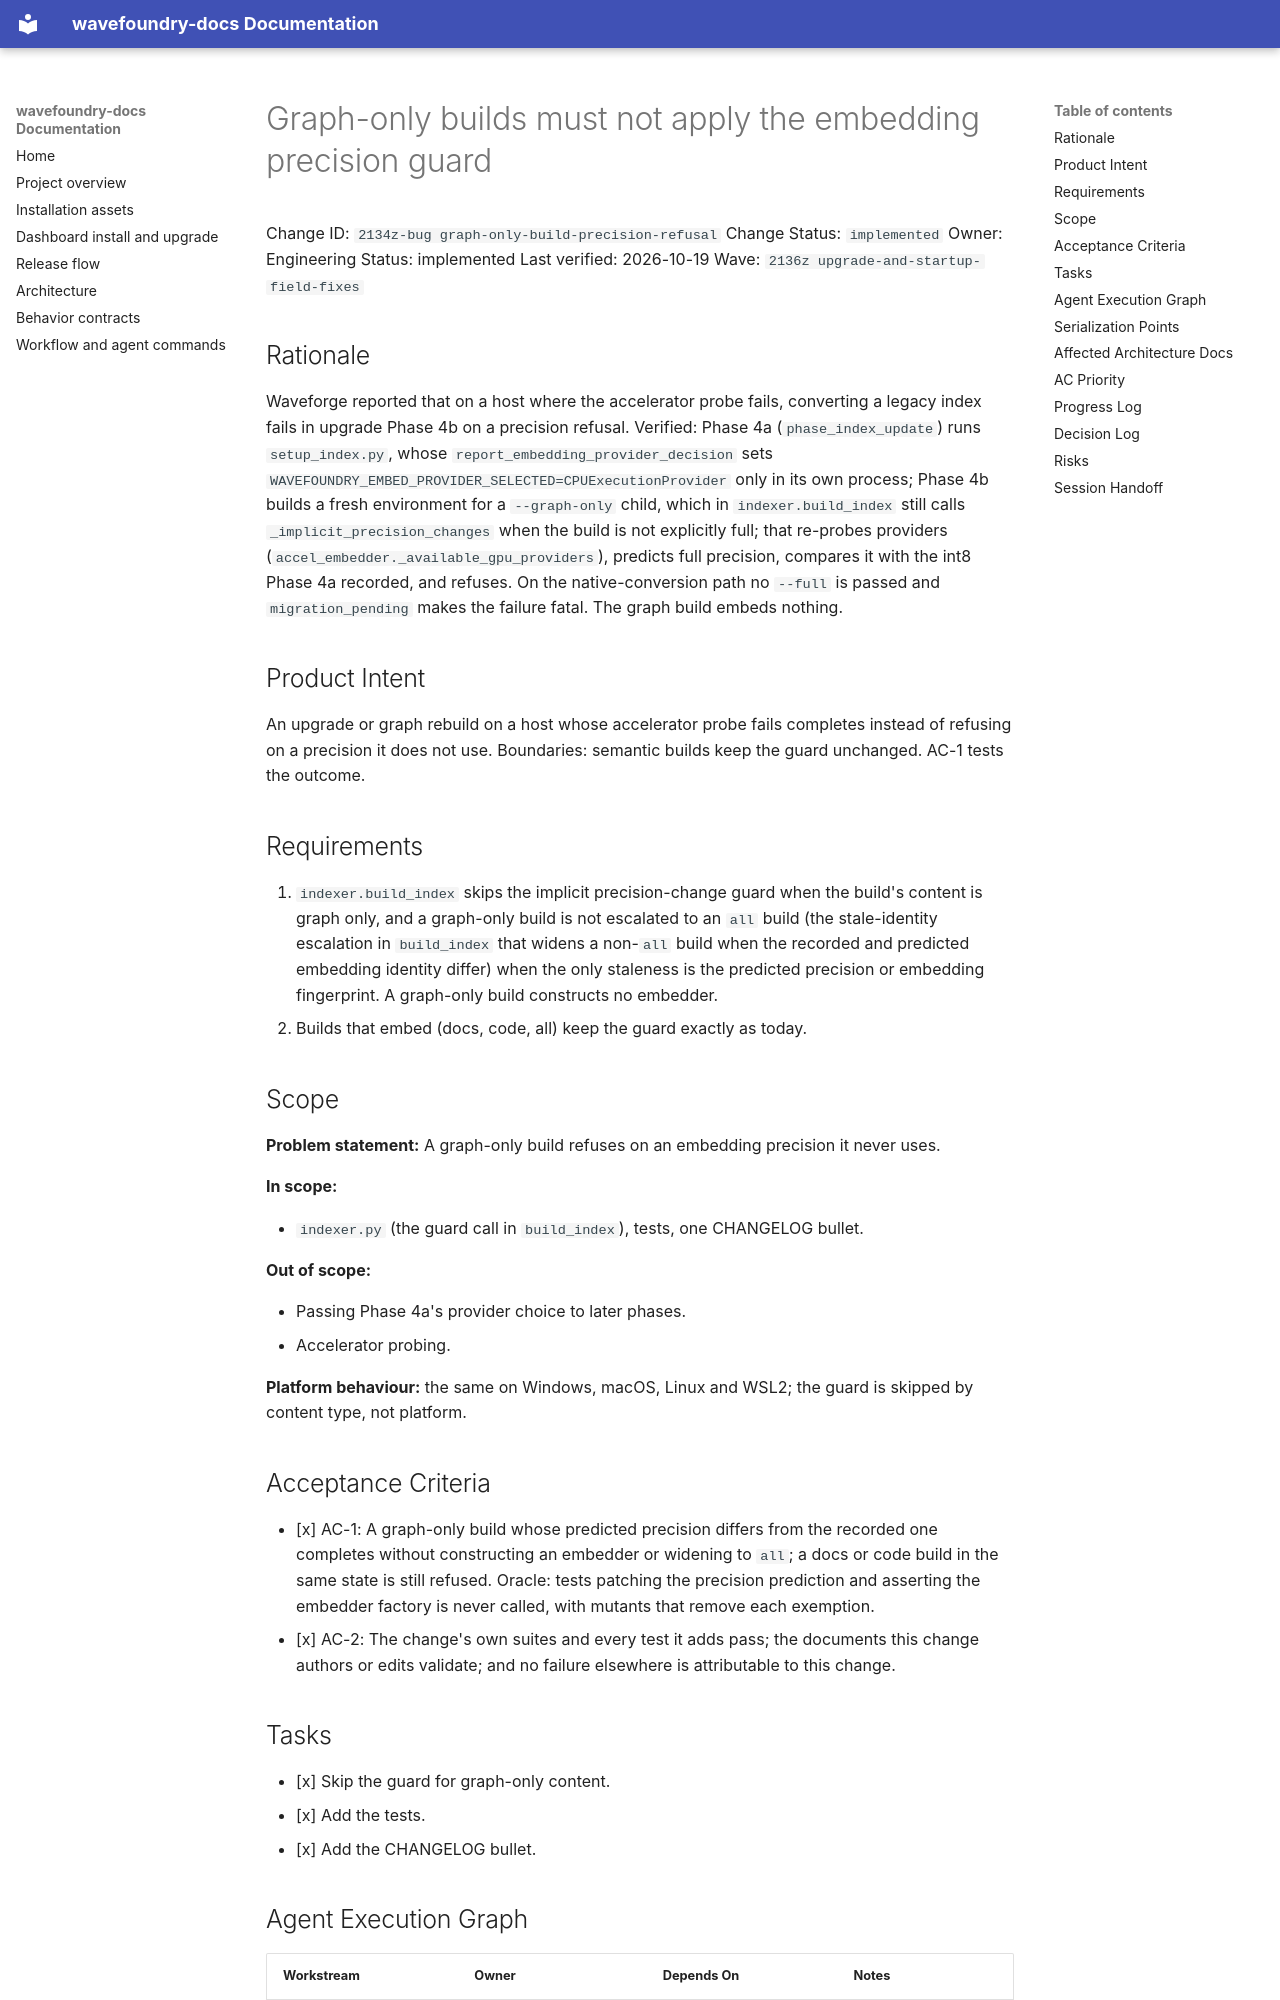

repository: coryhacking/wavefoundry · page: waves/2136z upgrade-and-startup-field-fixes/2134z-bug graph-only-build-precision-refusal/index.html · generator: mkdocs

# Graph-only builds must not apply the embedding precision guard

Change ID: `2134z-bug graph-only-build-precision-refusal`
Change Status: `implemented`
Owner: Engineering
Status: implemented
Last verified: 2026-10-19
Wave: `2136z upgrade-and-startup-field-fixes`

## Rationale

Waveforge reported that on a host where the accelerator probe fails, converting a legacy index fails in upgrade Phase 4b on a precision refusal. Verified: Phase 4a (`phase_index_update`) runs `setup_index.py`, whose `report_embedding_provider_decision` sets `WAVEFOUNDRY_EMBED_PROVIDER_SELECTED=CPUExecutionProvider` only in its own process; Phase 4b builds a fresh environment for a `--graph-only` child, which in `indexer.build_index` still calls `_implicit_precision_changes` when the build is not explicitly full; that re-probes providers (`accel_embedder._available_gpu_providers`), predicts full precision, compares it with the int8 Phase 4a recorded, and refuses. On the native-conversion path no `--full` is passed and `migration_pending` makes the failure fatal. The graph build embeds nothing.

## Product Intent

An upgrade or graph rebuild on a host whose accelerator probe fails completes instead of refusing on a precision it does not use. Boundaries: semantic builds keep the guard unchanged. AC-1 tests the outcome.

## Requirements

1. `indexer.build_index` skips the implicit precision-change guard when the build's content is graph only, and a graph-only build is not escalated to an `all` build (the stale-identity escalation in `build_index` that widens a non-`all` build when the recorded and predicted embedding identity differ) when the only staleness is the predicted precision or embedding fingerprint. A graph-only build constructs no embedder.
2. Builds that embed (docs, code, all) keep the guard exactly as today.

## Scope

**Problem statement:** A graph-only build refuses on an embedding precision it never uses.

**In scope:**

- `indexer.py` (the guard call in `build_index`), tests, one CHANGELOG bullet.

**Out of scope:**

- Passing Phase 4a's provider choice to later phases.
- Accelerator probing.

**Platform behaviour:** the same on Windows, macOS, Linux and WSL2; the guard is skipped by content type, not platform.

## Acceptance Criteria

- [x] AC-1: A graph-only build whose predicted precision differs from the recorded one completes without constructing an embedder or widening to `all`; a docs or code build in the same state is still refused. Oracle: tests patching the precision prediction and asserting the embedder factory is never called, with mutants that remove each exemption.
- [x] AC-2: The change's own suites and every test it adds pass; the documents this change authors or edits validate; and no failure elsewhere is attributable to this change.

## Tasks

- [x] Skip the guard for graph-only content.
- [x] Add the tests.
- [x] Add the CHANGELOG bullet.
